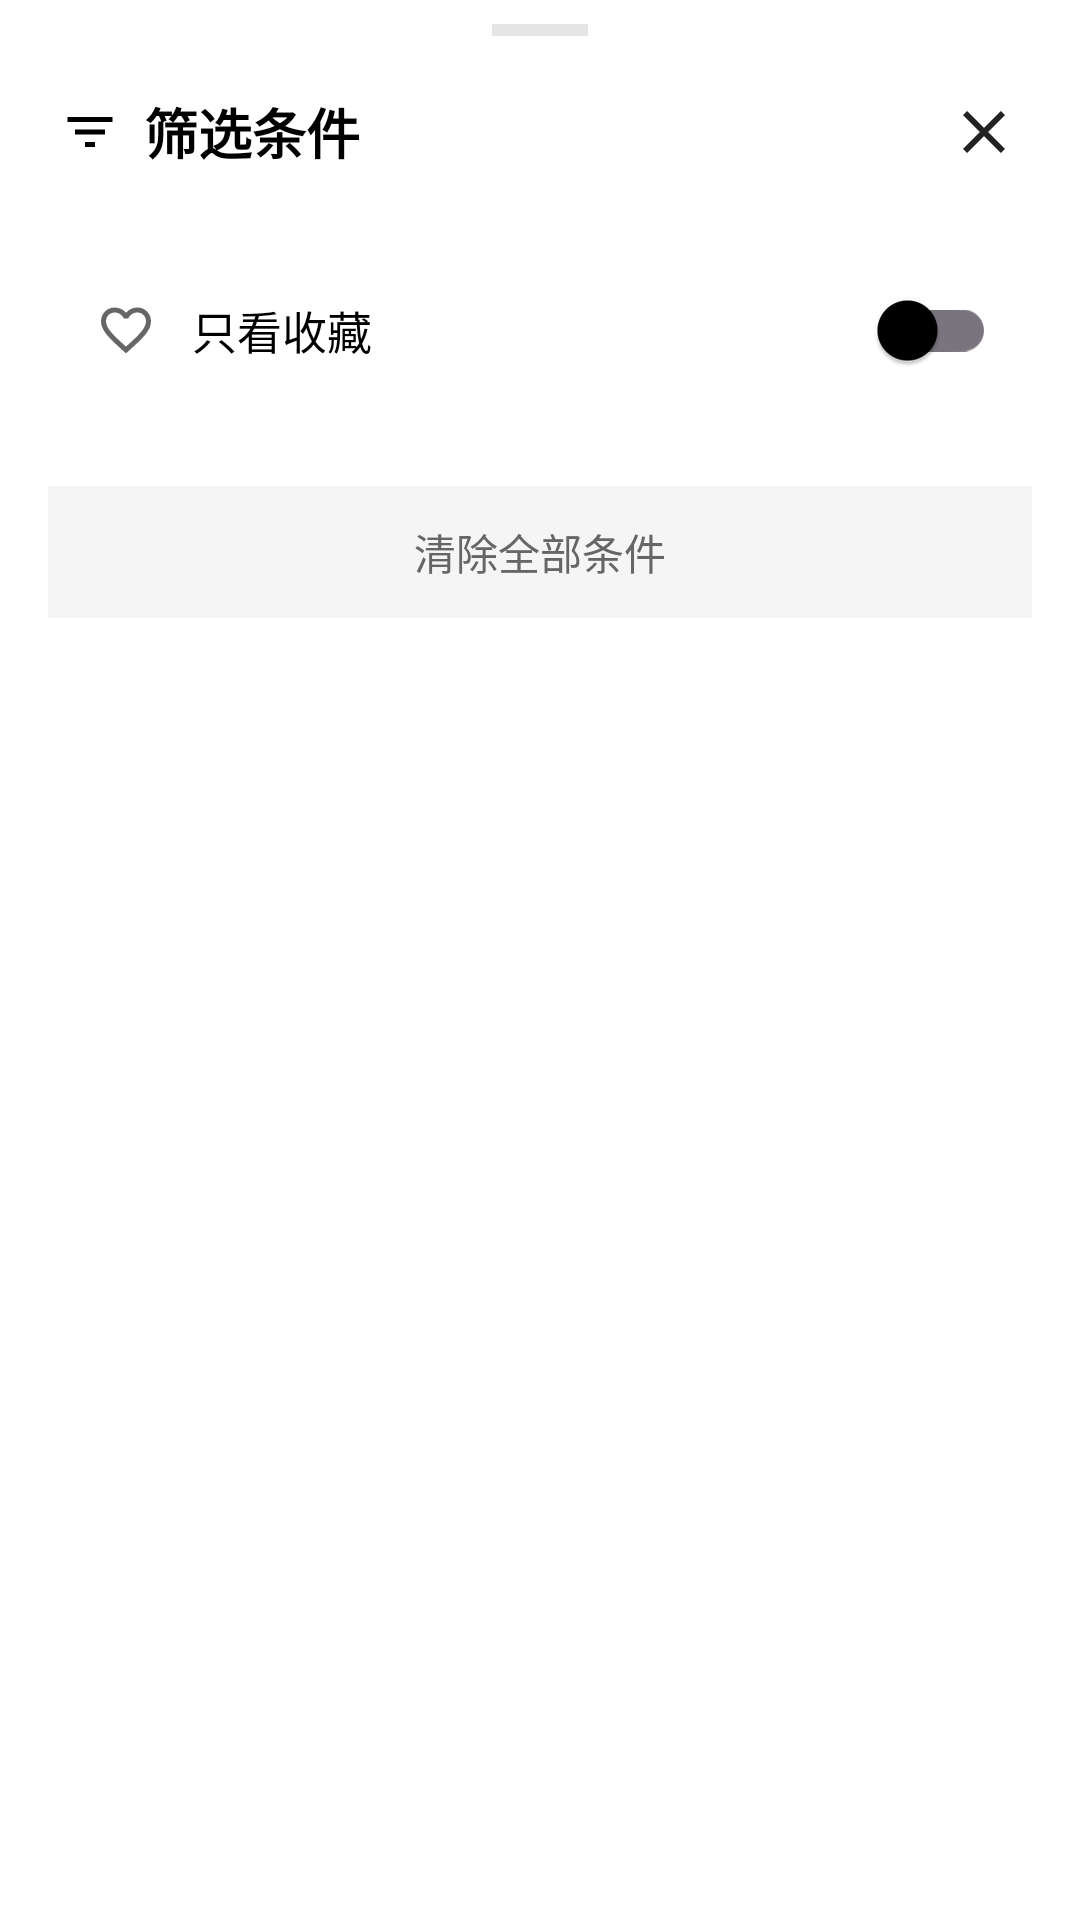

Here is an Android app screen rendered from its layout file. Give the layout XML and the strings, colors and styles it references.
<!-- AndroidManifest.xml: application theme Theme.StarGallery -->
<!-- res/layout/layout_bottom_sheet_filter.xml -->
<?xml version="1.0" encoding="utf-8"?>
<FrameLayout xmlns:android="http://schemas.android.com/apk/res/android"
    xmlns:app="http://schemas.android.com/apk/res-auto"
    android:layout_width="match_parent"
    android:layout_height="wrap_content">

    
    <LinearLayout
        android:id="@+id/mainView"
        android:layout_width="match_parent"
        android:layout_height="wrap_content"
        android:orientation="vertical"
        android:paddingTop="8dp"
        android:paddingBottom="32dp">

        
        <View
            android:layout_width="32dp"
            android:layout_height="4dp"
            android:layout_gravity="center_horizontal"
            android:layout_marginBottom="12dp"
            android:background="@drawable/bg_drag_handle" />

        
        <LinearLayout
            android:layout_width="match_parent"
            android:layout_height="wrap_content"
            android:gravity="center_vertical"
            android:orientation="horizontal"
            android:paddingStart="20dp"
            android:paddingEnd="12dp"
            android:paddingBottom="16dp">

            <ImageView
                android:layout_width="20dp"
                android:layout_height="20dp"
                android:layout_marginEnd="8dp"
                android:importantForAccessibility="no"
                android:src="@drawable/ic_filter"
                app:tint="@color/text_primary" />

            <TextView
                android:layout_width="0dp"
                android:layout_height="wrap_content"
                android:layout_weight="1"
                android:text="@string/filter_title"
                android:textColor="@color/text_primary"
                android:textSize="18sp"
                android:textStyle="bold" />

            <ImageButton
                android:id="@+id/btnClose"
                android:layout_width="40dp"
                android:layout_height="40dp"
                android:background="?attr/selectableItemBackgroundBorderless"
                android:contentDescription="@string/cancel"
                android:src="@drawable/ic_close" />
        </LinearLayout>

        
        <androidx.constraintlayout.widget.ConstraintLayout
            android:id="@+id/rowFavorites"
            android:layout_width="match_parent"
            android:layout_height="60dp"
            android:layout_marginStart="16dp"
            android:layout_marginEnd="16dp"
            android:layout_marginBottom="2dp"
            android:background="@drawable/bg_filter_row"
            android:paddingStart="16dp"
            android:paddingEnd="12dp">

            <ImageView
                android:id="@+id/ivFavoriteIcon"
                android:layout_width="20dp"
                android:layout_height="20dp"
                android:importantForAccessibility="no"
                android:src="@drawable/ic_favorite"
                app:layout_constraintBottom_toBottomOf="parent"
                app:layout_constraintStart_toStartOf="parent"
                app:layout_constraintTop_toTopOf="parent"
                app:tint="@color/text_secondary" />

            <TextView
                android:layout_width="wrap_content"
                android:layout_height="wrap_content"
                android:layout_marginStart="12dp"
                android:text="@string/filter_favorites_only"
                android:textColor="@color/text_primary"
                android:textSize="15sp"
                app:layout_constraintBottom_toBottomOf="parent"
                app:layout_constraintStart_toEndOf="@+id/ivFavoriteIcon"
                app:layout_constraintTop_toTopOf="parent" />

            <com.google.android.material.switchmaterial.SwitchMaterial
                android:id="@+id/switchFavorites"
                android:layout_width="wrap_content"
                android:layout_height="wrap_content"
                android:clickable="false"
                android:focusable="false"
                app:layout_constraintBottom_toBottomOf="parent"
                app:layout_constraintEnd_toEndOf="parent"
                app:layout_constraintTop_toTopOf="parent" />
        </androidx.constraintlayout.widget.ConstraintLayout>

        
        <LinearLayout
            android:id="@+id/dimensionContainer"
            android:layout_width="match_parent"
            android:layout_height="wrap_content"
            android:orientation="vertical" />

        
        <TextView
            android:id="@+id/tvExcludedHint"
            android:layout_width="match_parent"
            android:layout_height="wrap_content"
            android:layout_marginStart="16dp"
            android:layout_marginTop="12dp"
            android:layout_marginEnd="16dp"
            android:text="@string/filter_excluded_albums_hint"
            android:textColor="@color/text_tertiary"
            android:textSize="12sp"
            android:visibility="gone" />

        
        <TextView
            android:id="@+id/btnClear"
            android:layout_width="match_parent"
            android:layout_height="44dp"
            android:layout_marginStart="16dp"
            android:layout_marginTop="20dp"
            android:layout_marginEnd="16dp"
            android:background="@drawable/bg_filter_clear"
            android:gravity="center"
            android:text="@string/filter_clear_all"
            android:textColor="@color/text_secondary"
            android:textSize="14sp" />
    </LinearLayout>

    
    <LinearLayout
        android:id="@+id/listView"
        android:layout_width="match_parent"
        android:layout_height="wrap_content"
        android:orientation="vertical"
        android:visibility="gone"
        android:paddingTop="8dp"
        android:paddingBottom="24dp">

        
        <LinearLayout
            android:layout_width="match_parent"
            android:layout_height="wrap_content"
            android:gravity="center_vertical"
            android:orientation="horizontal"
            android:paddingStart="4dp"
            android:paddingEnd="12dp"
            android:paddingBottom="12dp">

            <ImageButton
                android:id="@+id/btnBackFromList"
                android:layout_width="48dp"
                android:layout_height="48dp"
                android:background="?attr/selectableItemBackgroundBorderless"
                android:contentDescription="@string/back"
                android:src="@drawable/ic_back" />

            <TextView
                android:id="@+id/tvListTitle"
                android:layout_width="0dp"
                android:layout_height="wrap_content"
                android:layout_weight="1"
                android:textColor="@color/text_primary"
                android:textSize="18sp"
                android:textStyle="bold" />

            <TextView
                android:id="@+id/btnClearDimension"
                android:layout_width="wrap_content"
                android:layout_height="wrap_content"
                android:background="?attr/selectableItemBackground"
                android:paddingStart="12dp"
                android:paddingTop="8dp"
                android:paddingEnd="12dp"
                android:paddingBottom="8dp"
                android:text="@string/filter_clear"
                android:textColor="@color/accent"
                android:textSize="14sp"
                android:visibility="gone" />
        </LinearLayout>

        
        <ScrollView
            android:layout_width="match_parent"
            android:layout_height="wrap_content"
            android:overScrollMode="never"
            android:clipToPadding="false"
            android:paddingStart="16dp"
            android:paddingEnd="16dp">

            <com.google.android.material.chip.ChipGroup
                android:id="@+id/cgOptions"
                android:layout_width="match_parent"
                android:layout_height="wrap_content"
                app:chipSpacingHorizontal="8dp"
                app:chipSpacingVertical="6dp"
                app:selectionRequired="false"
                app:singleSelection="false" />
        </ScrollView>
    </LinearLayout>

</FrameLayout>
<!-- resources referenced by this layout -->
<resources>
  <color name="accent">#FF007AFF</color>
  <color name="text_primary">#FF000000</color>
  <color name="text_secondary">#FF666666</color>
  <color name="text_tertiary">#FF999999</color>
  <!-- drawable bg_drag_handle (drawable) -->
  <?xml version="1.0" encoding="utf-8"?>
  <shape xmlns:android="http://schemas.android.com/apk/res/android"
      android:shape="rectangle">
      <solid android:color="@color/divider" />
      <corners android:radius="@dimen/shape_corner_xs" />
  </shape>
  <!-- drawable bg_filter_clear (drawable) -->
  <?xml version="1.0" encoding="utf-8"?>
  <shape xmlns:android="http://schemas.android.com/apk/res/android"
      android:shape="rectangle">
      <solid android:color="@color/background_card" />
      <corners android:radius="@dimen/shape_corner_md" />
  </shape>
  <!-- drawable ic_back (drawable) -->
  <?xml version="1.0" encoding="utf-8"?>
  <vector xmlns:android="http://schemas.android.com/apk/res/android"
      android:width="24dp"
      android:height="24dp"
      android:viewportWidth="24"
      android:viewportHeight="24">
      <path
          android:fillColor="@color/icon_normal"
          android:pathData="M20,11H7.83l5.59,-5.59L12,4l-8,8 8,8 1.41,-1.41L7.83,13H20v-2z"/>
  </vector>
  <!-- drawable ic_close (drawable) -->
  <vector xmlns:android="http://schemas.android.com/apk/res/android"
      android:width="24dp"
      android:height="24dp"
      android:viewportWidth="24"
      android:viewportHeight="24">
      <path
          android:fillColor="@color/icon_normal"
          android:pathData="M19,6.41L17.59,5 12,10.59 6.41,5 5,6.41 10.59,12 5,17.59 6.41,19 12,13.41 17.59,19 19,17.59 13.41,12z" />
  </vector>
  <!-- drawable ic_favorite (drawable) -->
  <?xml version="1.0" encoding="utf-8"?>
  <vector xmlns:android="http://schemas.android.com/apk/res/android"
      android:width="24dp"
      android:height="24dp"
      android:viewportWidth="24"
      android:viewportHeight="24">
      <path
          android:fillColor="@color/icon_normal"
          android:pathData="M16.5,3c-1.74,0 -3.41,0.81 -4.5,2.09C10.91,3.81 9.24,3 7.5,3 4.42,3 2,5.42 2,8.5c0,3.78 3.4,6.86 8.55,11.54L12,21.35l1.45,-1.32C18.6,15.36 22,12.28 22,8.5 22,5.42 19.58,3 16.5,3zM12.1,18.55l-0.1,0.1 -0.1,-0.1C7.14,14.24 4,11.39 4,8.5 4,6.5 5.5,5 7.5,5c1.54,0 3.04,0.99 3.57,2.36h1.87C13.46,5.99 14.96,5 16.5,5c2,0 3.5,1.5 3.5,3.5 0,2.89 -3.14,5.74 -7.9,10.05z"/>
  </vector>
  <!-- drawable ic_filter (drawable) -->
  <?xml version="1.0" encoding="utf-8"?>
  <vector xmlns:android="http://schemas.android.com/apk/res/android"
      android:width="24dp"
      android:height="24dp"
      android:viewportWidth="24"
      android:viewportHeight="24">
      <path
          android:fillColor="@color/icon_normal"
          android:pathData="M10,18h4v-2h-4v2zM3,6v2h18V6H3zM6,13h12v-2H6v2z"/>
  </vector>
  <string name="back">返回</string>
  <string name="cancel">取消</string>
  <string name="filter_clear">清除筛选</string>
  <string name="filter_clear_all">清除全部条件</string>
  <string name="filter_excluded_albums_hint">相册排除在相册页管理</string>
  <string name="filter_favorites_only">只看收藏</string>
  <string name="filter_title">筛选条件</string>
  <color name="divider">#FFE5E5E5</color>
  <color name="background_card">#FFF5F5F5</color>
  <color name="icon_normal">#FF222222</color>
  <color name="primary">#FF000000</color>
  <color name="primary_dark">#FF000000</color>
  <color name="white">#FFFFFFFF</color>
</resources>
